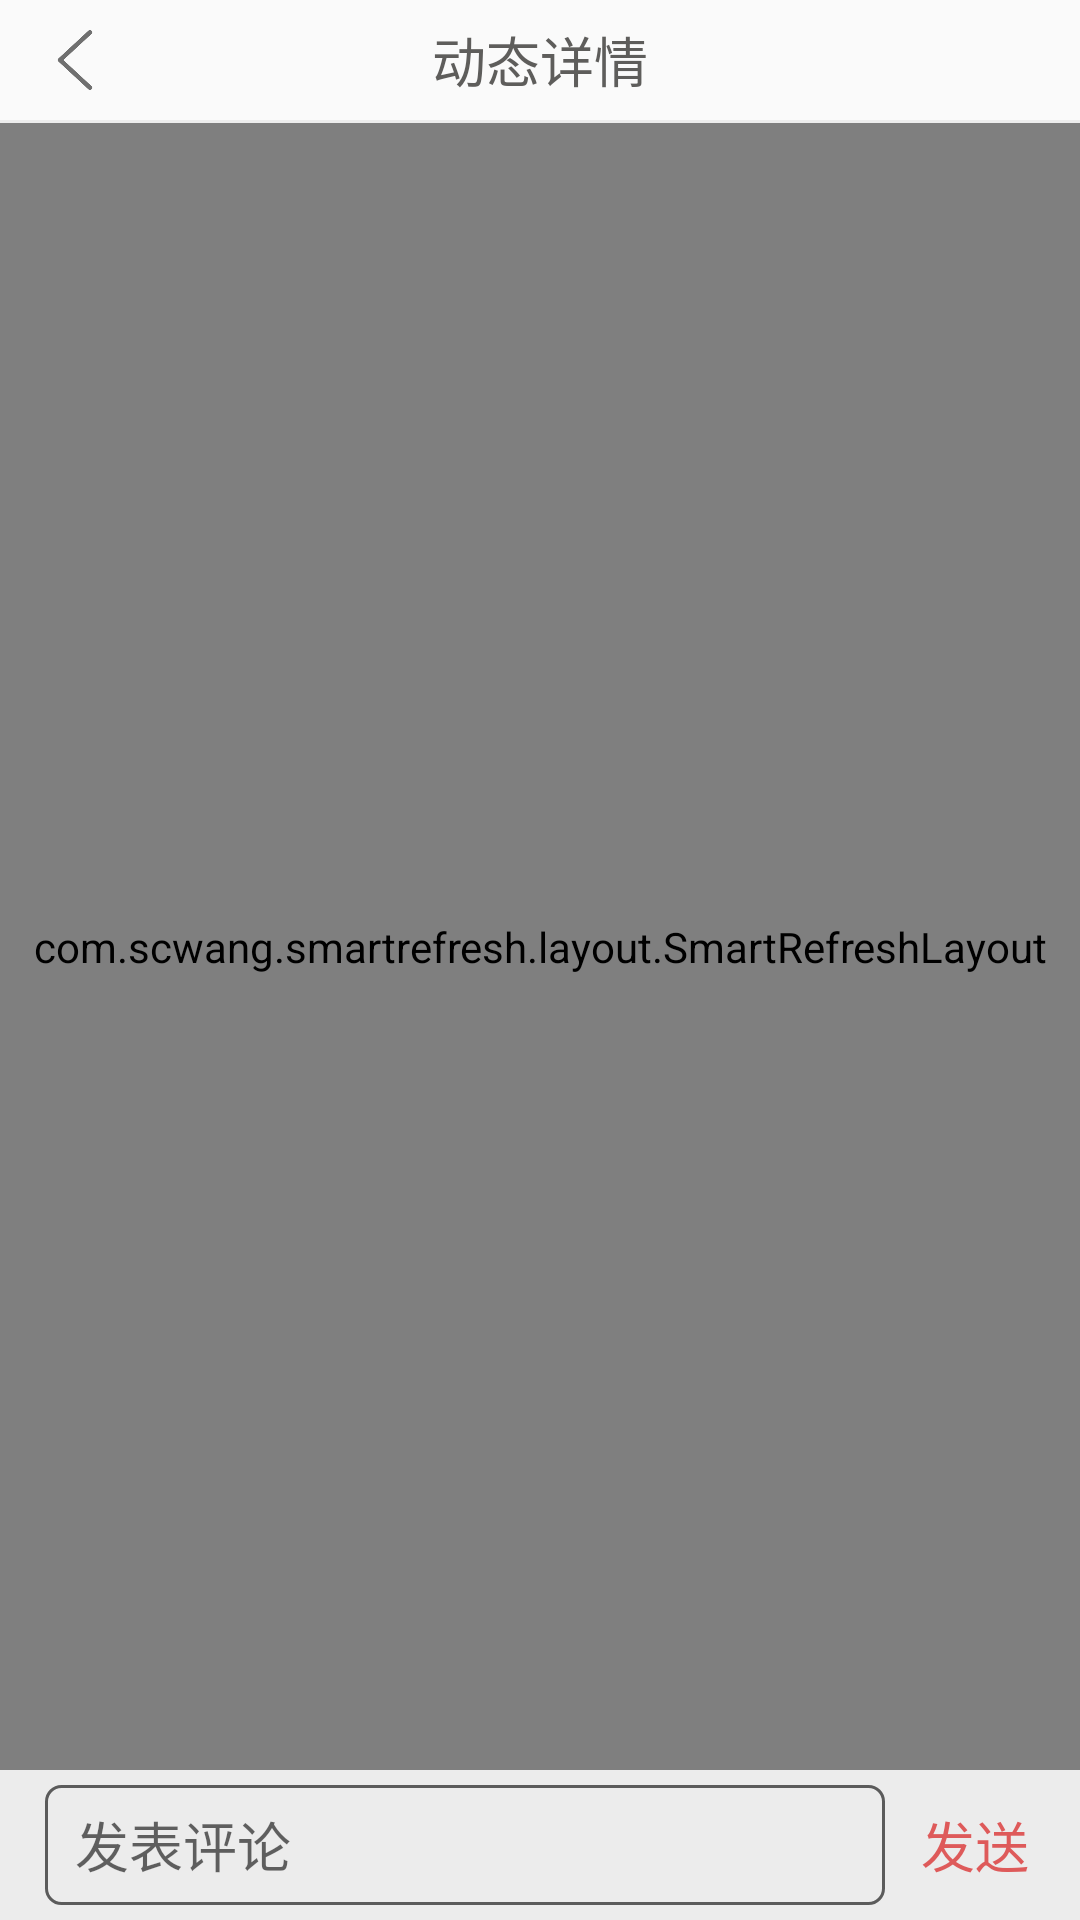

Here is an Android app screen rendered from its layout file. Give the layout XML and the strings, colors and styles it references.
<!-- AndroidManifest.xml: application theme AppTheme -->
<!-- res/layout/activity_dynamic_details.xml -->
<?xml version="1.0" encoding="utf-8"?>
<LinearLayout xmlns:android="http://schemas.android.com/apk/res/android"
    xmlns:app="http://schemas.android.com/apk/res-auto"
    xmlns:tools="http://schemas.android.com/tools"
    android:layout_width="match_parent"
    android:layout_height="match_parent"

    android:orientation="vertical"
    tools:context="com.example.tiongradua.graduationproject.DynamicDetailsActivity">

    <RelativeLayout
        android:paddingLeft="15dp"
        android:paddingRight="15dp"
        android:layout_width="match_parent"
        android:layout_height="40dp">
        <ImageView
            android:id="@+id/details_back"
            android:layout_width="20dp"
            android:layout_height="20dp"
            android:layout_centerVertical="true"
            android:src="@drawable/icon_back2"/>
        <TextView
            android:layout_width="wrap_content"
            android:layout_height="wrap_content"
            android:textColor="#5e5d5b"
            android:textSize="18sp"
            android:layout_centerInParent="true"
            android:text="动态详情"/>
    </RelativeLayout>
    <View
        style="@style/MineDividerStyle"/>

    <LinearLayout
        android:layout_width="match_parent"
        android:layout_height="0dp"
        android:layout_weight="1">

        <com.scwang.smartrefresh.layout.SmartRefreshLayout
            android:id="@+id/refreshLayout"
            android:layout_width="match_parent"
            android:layout_height="match_parent"
            android:orientation="vertical"
            tools:context="com.example.tiongradua.graduationproject.SearchResultActivity">

            <ListView
                android:id="@+id/details_listview"
                android:layout_width="match_parent"
                android:layout_height="match_parent"
                android:cacheColorHint="#00000000"
                android:divider="@null"
                android:fadingEdge="none"
                android:fadingEdgeLength="0dp"
                android:listSelector="#00000000">

            </ListView>
        </com.scwang.smartrefresh.layout.SmartRefreshLayout>
    </LinearLayout>

    <LinearLayout
        android:paddingLeft="15dp"
        android:focusable="true"
        android:focusableInTouchMode="true"
        android:paddingRight="15dp"
        android:layout_width="match_parent"
        android:layout_height="50dp"
        android:orientation="horizontal"
        android:background="#ececec">
        <EditText
            android:id="@+id/detail_Et"
            android:layout_width="0dp"
            android:layout_height="40dp"
            android:paddingLeft="10dp"
            android:layout_marginRight="10dp"
            android:hint="发表评论"
            android:textSize="18sp"
            android:singleLine="false"
            android:inputType="text"
            android:imeOptions="actionDone"
            android:layout_gravity="center_vertical"
            android:background="@drawable/mine_login_shape"
            android:layout_weight="1"/>
        <Button
            android:id="@+id/details_send"
            android:layout_width="40dp"
            android:layout_height="wrap_content"
            android:text="发送"
            android:textColor="#de5a5a"
            android:background="#00000000"
            android:textSize="18sp"
            android:layout_gravity="center_vertical"/>
    </LinearLayout>
</LinearLayout>
<!-- resources referenced by this layout -->
<resources>
  <!-- drawable icon_back2: png bitmap (drawable, 11042 bytes) -->
  <!-- drawable mine_login_shape (drawable) -->
  <?xml version="1.0" encoding="utf-8"?>
  <shape xmlns:android="http://schemas.android.com/apk/res/android"
      android:shape="rectangle">
      <stroke android:color="#5b5b5b"
          android:width="1dp" />
      <corners android:radius="5dp"/>
  </shape>
  <style name="MineDividerStyle">
          <item name="android:layout_width">match_parent</item>
          <item name="android:background">#ededed</item>
          <item name="android:layout_height">1dp</item>
      </style>
  <style name="AppTheme" parent="Theme.AppCompat.Light.NoActionBar">
          
          <item name="colorPrimary">@color/colorPrimary</item>
          <item name="colorPrimaryDark">@color/colorPrimaryDark</item>
          <item name="colorAccent">@color/colorAccent</item>
      </style>
  <color name="colorPrimary">#03cbae</color>
  <color name="colorPrimaryDark">#03cbae</color>
  <color name="colorAccent">#FF4081</color>
</resources>
